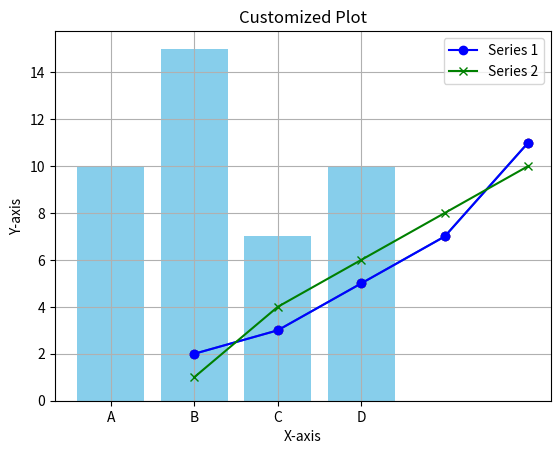

Source code (Python):
import matplotlib.pyplot as plt

# Sample data
x = [1, 2, 3, 4, 5]
y = [2, 3, 5, 7, 11]

# Create a line plot
plt.plot(x, y, marker='o')
plt.title("Line Plot")
plt.xlabel("X-axis")
plt.ylabel("Y-axis")

plt.show()

# Sample data
categories = ['A', 'B', 'C', 'D']
values = [10, 15, 7, 10]

# Create a bar plot
plt.bar(categories, values, color='skyblue')
plt.title("Bar Plot")
plt.xlabel("Categories")
plt.ylabel("Values")
plt.show()

# Sample data
x = [1, 2, 3, 4, 5]
y = [2, 3, 5, 7, 11]

# Create a scatter plot
plt.scatter(x, y, color='red')
plt.title("Scatter Plot")
plt.xlabel("X-axis")
plt.ylabel("Y-axis")
plt.show()

# Sample data
x = [1, 2, 3, 4, 5]
y1 = [2, 3, 5, 7, 11]
y2 = [1, 4, 6, 8, 10]

# Create a plot with customizations
plt.plot(x, y1, marker='o', label='Series 1', color='blue')
plt.plot(x, y2, marker='x', label='Series 2', color='green')

# Customizing the plot
plt.title("Customized Plot")
plt.xlabel("X-axis")
plt.ylabel("Y-axis")
plt.legend()
plt.grid(True)
plt.show()
